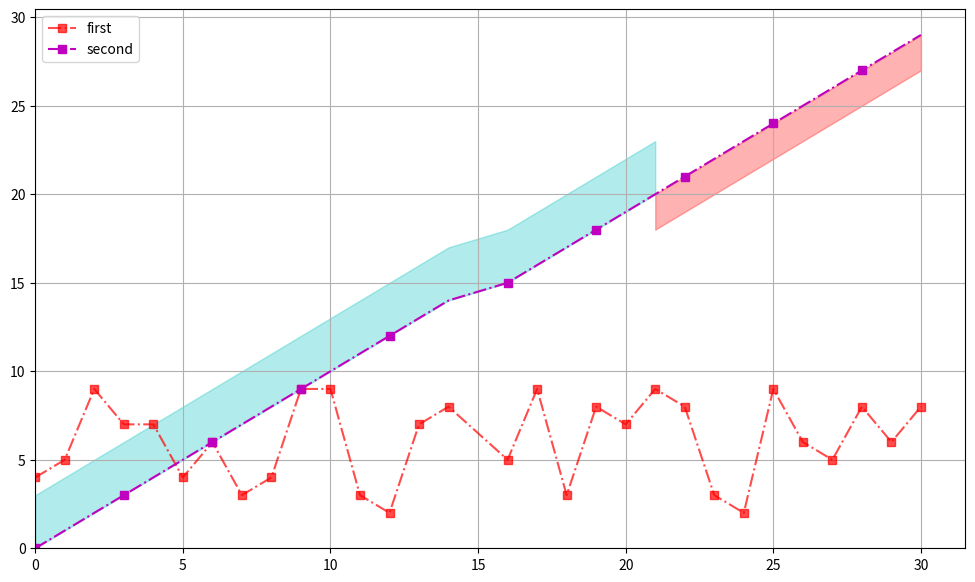

This chart was generated by the following Python code:
import numpy as np

import matplotlib.colors as mcolors
from matplotlib import pyplot as plt

bc = mcolors.BASE_COLORS

x = np.linspace(0, 30, 30).round()
y = np.random.randint(2, 10, size=len(x))
y2 = np.arange(30)
plt.figure(figsize=(12, 7))
plt.plot(x, y, 's-.r', alpha=0.7, label='first')  # , mec='g'
plt.plot(x, y2, 's-.m', label='second', markevery=3)
plt.fill_between(x, y2, y2 + 3, color='c', alpha=0.3, where=(y2 <= 20))
plt.fill_between(x, y2, y2 - 2, color='r', alpha=0.3, where=(y2 >= 20))
plt.legend()
plt.xlim(0)
plt.ylim(0)
plt.grid()

plt.show()
